The GitHub repository NovaZone1/Robot_arm contains a labelled image folder "object_crop_cls6" with 6 categories: blue block, dark bottle, green bottle, orange bottle, red block, yellow block. Examples follow, each with its label.

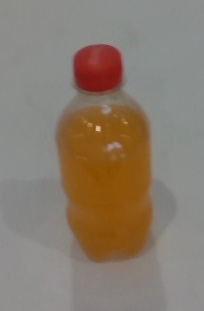
Label: orange bottle

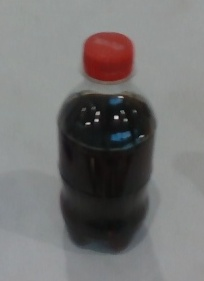
Label: dark bottle

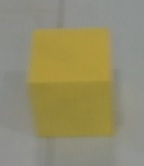
Label: yellow block

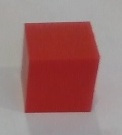
Label: red block

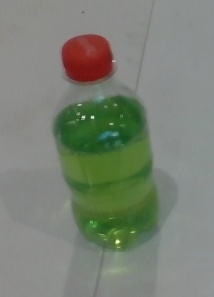
Label: green bottle

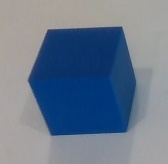
Label: blue block
